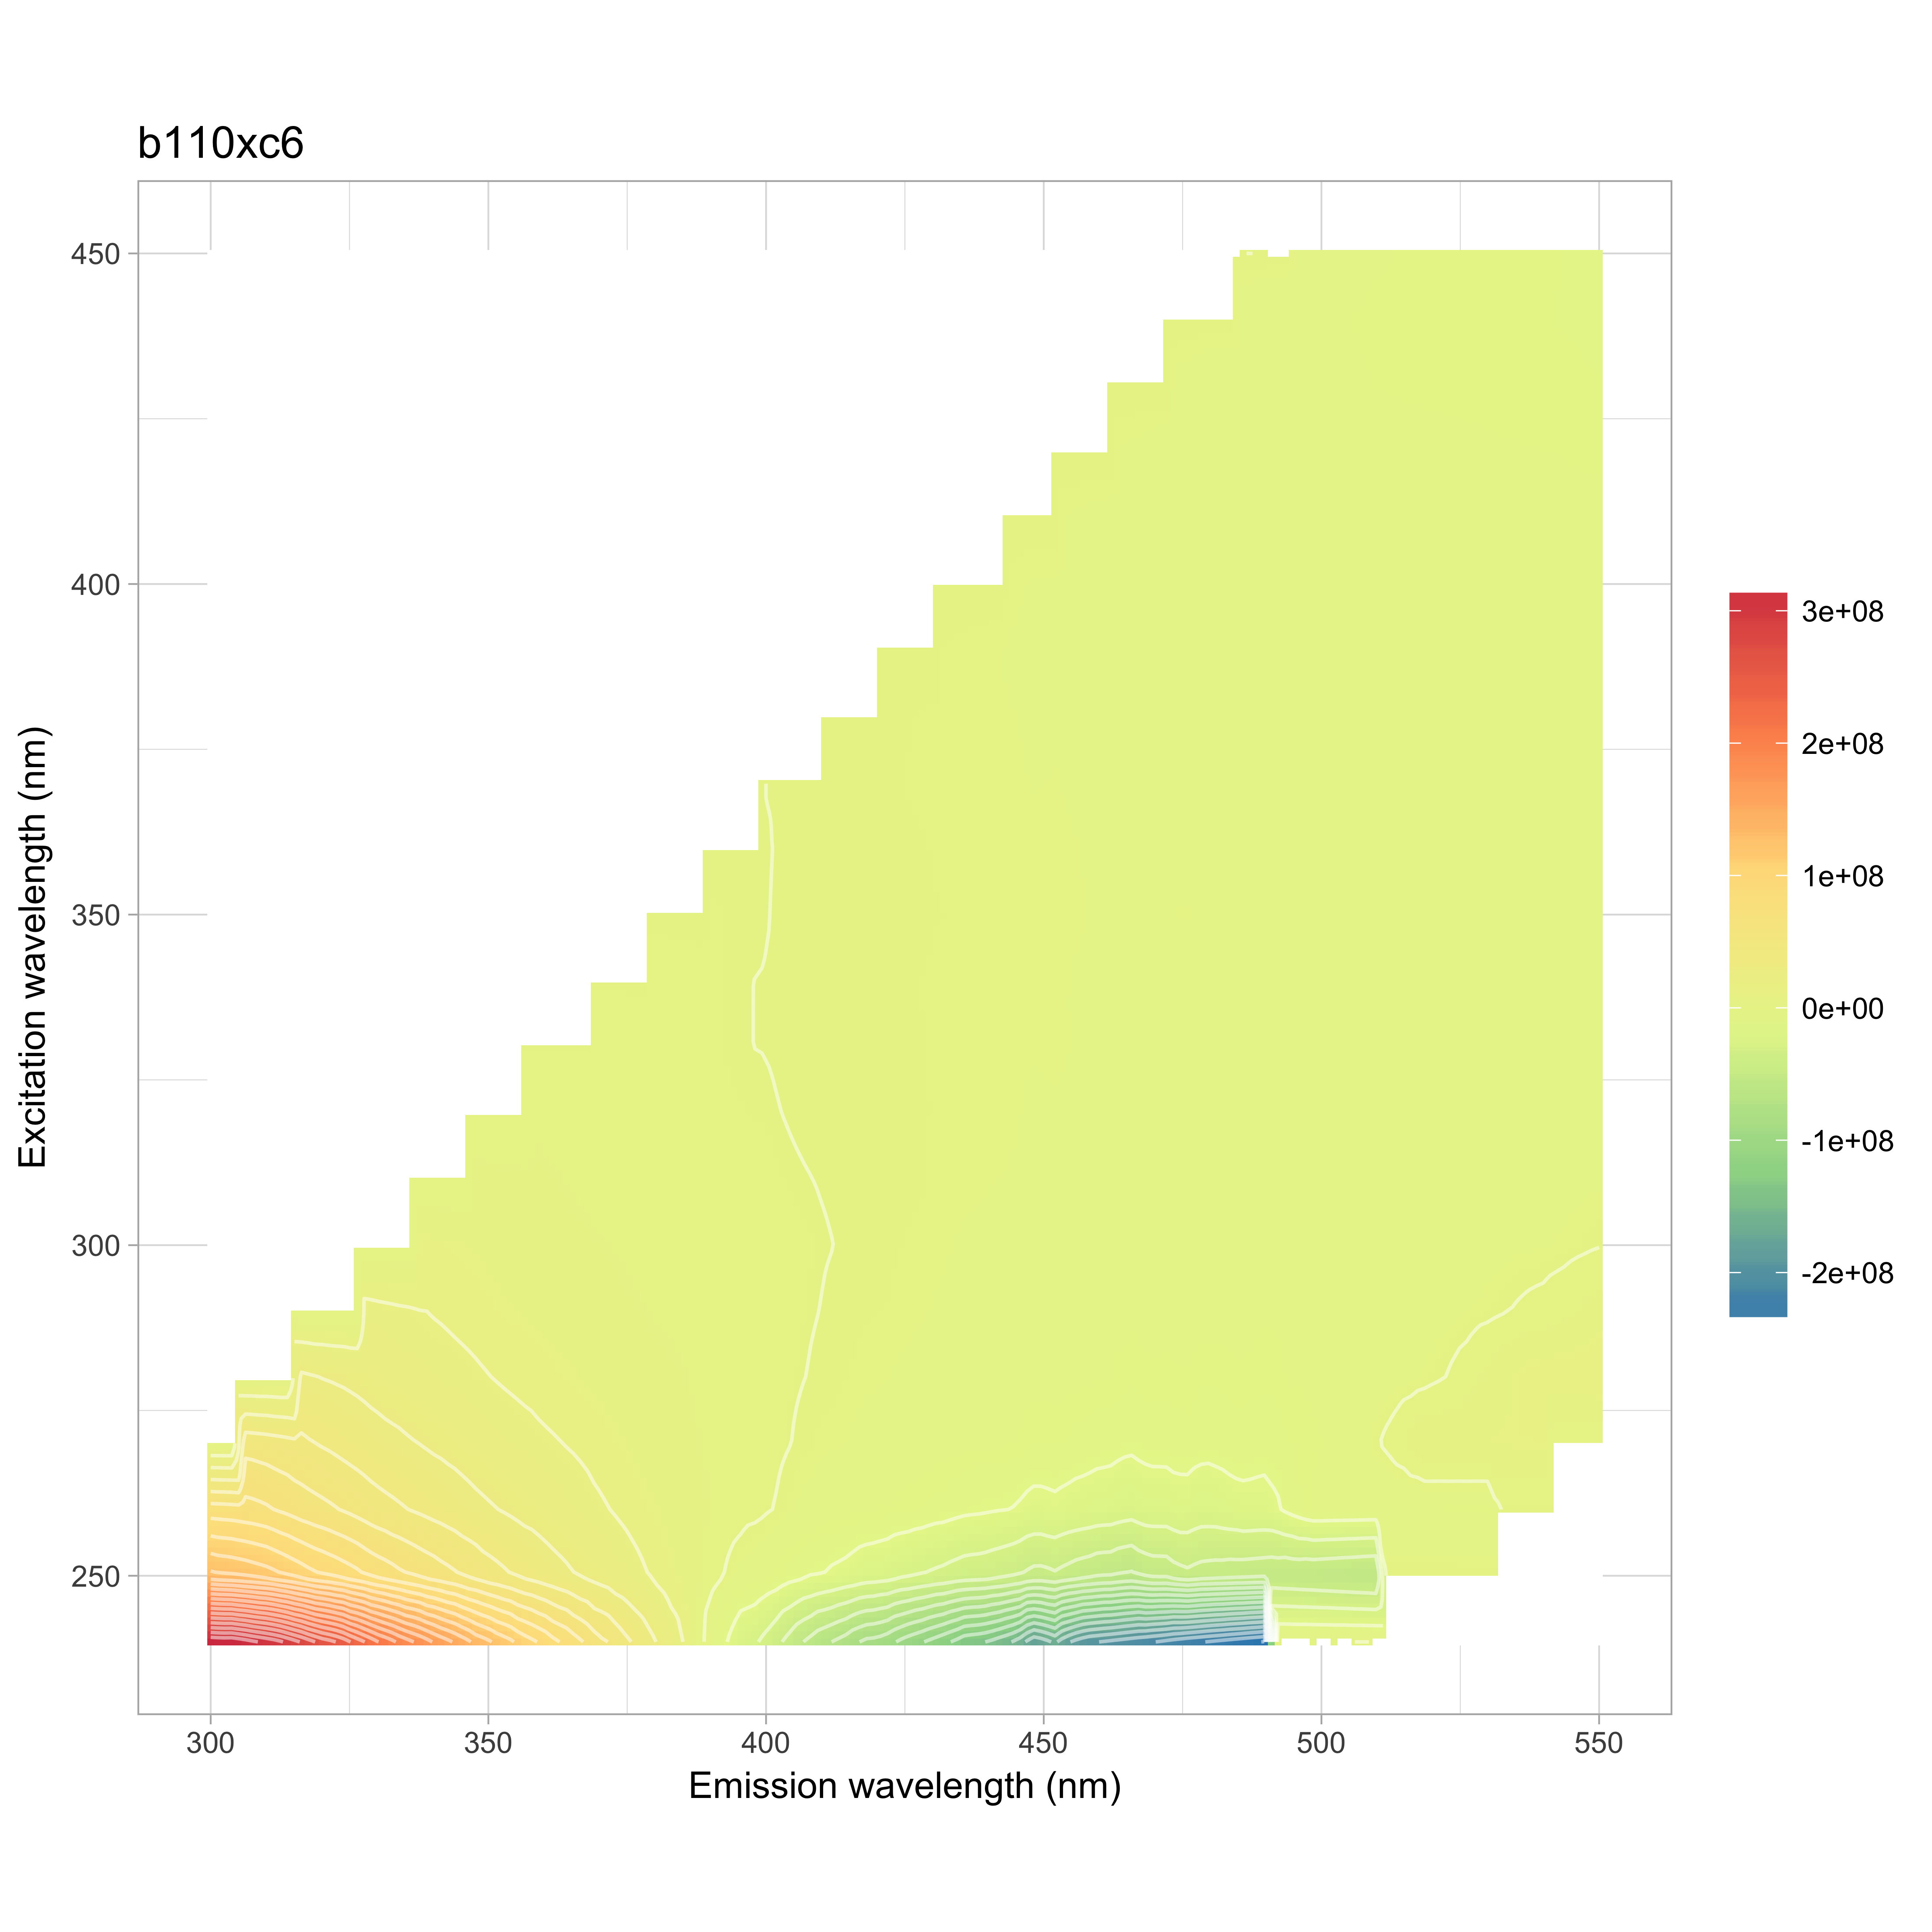

Data behind this chart, as committed beside it:
, 240, 250, 260, 270, 280, 290, 300, 310, 320, 330, 340, 350, 360, 370, 380, 390, 400, 410, 420, 430, 440, 450
300, 317955956, 128527096, 76301386, 53191129, 38549435, 0, 0, 0, 0, 0, 0, 0, 0, 0, 0, 0, 0, 0, 0, 0, 0, 0
302, 316158103, 126001420, 75817360, 52032712, 37902856, 26064772, 0, 0, 0, 0, 0, 0, 0, 0, 0, 0, 0, 0, 0, 0, 0, 0
304, 316732619, 124705563, 75134240, 51080825, 37233693, 27139862, 0, 0, 0, 0, 0, 0, 0, 0, 0, 0, 0, 0, 0, 0, 0, 0
306, 311777827, 122610725, 74081392, 50244609, 36806606, 27436700, 0, 0, 0, 0, 0, 0, 0, 0, 0, 0, 0, 0, 0, 0, 0, 0
308, 306085662, 120121721, 72993738, 49420153, 35924679, 27095942, 0, 0, 0, 0, 0, 0, 0, 0, 0, 0, 0, 0, 0, 0, 0, 0
310, 300895371, 117539937, 71132201, 48285835, 35216127, 26495268, 0, 0, 0, 0, 0, 0, 0, 0, 0, 0, 0, 0, 0, 0, 0, 0
312, 295533396, 114023274, 68470923, 47016324, 33370880, 25589209, 16355152, 0, 0, 0, 0, 0, 0, 0, 0, 0, 0, 0, 0, 0, 0, 0
314, 286621822, 109643823, 66038728, 45647063, 31640514, 24377784, 17725508, 0, 0, 0, 0, 0, 0, 0, 0, 0, 0, 0, 0, 0, 0, 0
316, 277371672, 105630583, 63072179, 44073229, 30300203, 23549577, 17624723, 0, 0, 0, 0, 0, 0, 0, 0, 0, 0, 0, 0, 0, 0, 0
318, 267206844, 101292285, 60829328, 42263620, 28936643, 22665800, 17335536, 0, 0, 0, 0, 0, 0, 0, 0, 0, 0, 0, 0, 0, 0, 0
320, 257442850, 97723561, 58809413, 40646374, 27612091, 21802727, 16715599, 0, 0, 0, 0, 0, 0, 0, 0, 0, 0, 0, 0, 0, 0, 0
322, 251855700, 94763649, 56836380, 39042892, 26807104, 20635246, 16017895, 7371015, 0, 0, 0, 0, 0, 0, 0, 0, 0, 0, 0, 0, 0, 0
324, 242707085, 91145069, 54387618, 37084944, 25966743, 19524371, 15400014, 10003041, 0, 0, 0, 0, 0, 0, 0, 0, 0, 0, 0, 0, 0, 0
326, 230539433, 87828839, 52017616, 35575905, 25013806, 18422065, 14653087, 10433889, 0, 0, 0, 0, 0, 0, 0, 0, 0, 0, 0, 0, 0, 0
328, 220483661, 83000862, 49146934, 33991734, 23724656, 17340546, 14166167, 10292217, 0, 0, 0, 0, 0, 0, 0, 0, 0, 0, 0, 0, 0, 0
330, 208769950, 78910721, 46619272, 32321441, 22597644, 16372525, 13369569, 9975538, 0, 0, 0, 0, 0, 0, 0, 0, 0, 0, 0, 0, 0, 0
332, 200821021, 76260984, 44876810, 30901351, 21547782, 15835343, 12860401, 9728824, 431443, 0, 0, 0, 0, 0, 0, 0, 0, 0, 0, 0, 0, 0
334, 190630089, 72294670, 43048593, 29857658, 20681042, 15180373, 12117206, 9259691, 4952030, 0, 0, 0, 0, 0, 0, 0, 0, 0, 0, 0, 0, 0
336, 182104694, 69585904, 41209761, 28486211, 19674358, 14757228, 11460478, 8884656, 5893628, 0, 0, 0, 0, 0, 0, 0, 0, 0, 0, 0, 0, 0
338, 175240555, 66110905, 39488176, 27322410, 18954739, 14181065, 10786686, 8522721, 6156336, 0, 0, 0, 0, 0, 0, 0, 0, 0, 0, 0, 0, 0
340, 165569707, 63378437, 37645053, 25913529, 18036089, 13434925, 10221694, 8119642, 6141898, 0, 0, 0, 0, 0, 0, 0, 0, 0, 0, 0, 0, 0
342, 158137990, 60302470, 36098489, 24898130, 17240964, 12856864, 9856617, 7831590, 5957976, -2563385, 0, 0, 0, 0, 0, 0, 0, 0, 0, 0, 0, 0
344, 150538907, 57294190, 34138969, 23722216, 16452305, 12140914, 9414090, 7430820, 5794613, 1754120, 0, 0, 0, 0, 0, 0, 0, 0, 0, 0, 0, 0
346, 142653231, 53729945, 32469947, 22397102, 15766702, 11510086, 8999405, 6918102, 5552032, 3176357, 0, 0, 0, 0, 0, 0, 0, 0, 0, 0, 0, 0
348, 133149456, 50924996, 30523587, 21143784, 14965753, 10749382, 8644644, 6482667, 5117585, 3558167, 0, 0, 0, 0, 0, 0, 0, 0, 0, 0, 0, 0
350, 127065247, 47328456, 29036663, 19768920, 14087389, 10184474, 8197773, 5999005, 4907770, 3614585, 0, 0, 0, 0, 0, 0, 0, 0, 0, 0, 0, 0
352, 119403614, 45038883, 27581562, 18750120, 13281870, 9661318, 7683355, 5747957, 4709334, 3572144, -3864506, 0, 0, 0, 0, 0, 0, 0, 0, 0, 0, 0
354, 113398821, 42011502, 26136612, 17858274, 12540420, 9153251, 7223209, 5423030, 4465011, 3438100, -208390, 0, 0, 0, 0, 0, 0, 0, 0, 0, 0, 0
356, 105004649, 39487314, 24630410, 17027229, 11896969, 8770836, 6770365, 5303771, 4210299, 3326837, 1264168, 0, 0, 0, 0, 0, 0, 0, 0, 0, 0, 0
358, 99244179, 37017385, 23580894, 16128815, 11391732, 8288687, 6458138, 5060202, 3898010, 3113595, 1796202, 0, 0, 0, 0, 0, 0, 0, 0, 0, 0, 0
360, 93370111, 34926044, 21707375, 15088300, 10773344, 7968111, 6141079, 4822613, 3639664, 3030796, 2059092, 0, 0, 0, 0, 0, 0, 0, 0, 0, 0, 0
362, 85335271, 32278471, 20517924, 14399302, 10203023, 7561105, 5794594, 4519908, 3468563, 2903849, 2101675, -4356316, 0, 0, 0, 0, 0, 0, 0, 0, 0, 0
364, 80027624, 29955547, 18987488, 13612405, 9673213, 7031523, 5522565, 4256674, 3297263, 2751490, 2061250, -1255807, 0, 0, 0, 0, 0, 0, 0, 0, 0, 0
366, 72854010, 27593866, 17504805, 12928846, 9112326, 6694954, 5222019, 3904276, 3162414, 2541305, 1916955, 184322, 0, 0, 0, 0, 0, 0, 0, 0, 0, 0
368, 66133060, 25338889, 16383705, 11928214, 8546609, 6191037, 4909184, 3643197, 2965873, 2234828, 1821367, 806651, 0, 0, 0, 0, 0, 0, 0, 0, 0, 0
370, 58181619, 23363094, 14941286, 11085447, 7878094, 5876943, 4486863, 3376398, 2599225, 2015781, 1654428, 981816, 0, 0, 0, 0, 0, 0, 0, 0, 0, 0
372, 54506749, 21222872, 13820301, 10133111, 7505689, 5523990, 4334754, 3076914, 2354769, 1833718, 1618903, 1159149, -2216919, 0, 0, 0, 0, 0, 0, 0, 0, 0
374, 46400891, 19035104, 12487901, 9309007, 6962688, 5214599, 3990068, 2799153, 2082822, 1714416, 1529277, 1155972, -1745409, 0, 0, 0, 0, 0, 0, 0, 0, 0
376, 40857108, 16821233, 11511588, 8441704, 6456814, 4788954, 3692211, 2607145, 1853238, 1561396, 1325888, 1073622, -516186, 0, 0, 0, 0, 0, 0, 0, 0, 0
378, 34640719, 14735276, 10149449, 7673400, 5988555, 4461170, 3480903, 2379740, 1697505, 1432601, 1181370, 1018112, 151204, 0, 0, 0, 0, 0, 0, 0, 0, 0
380, 28449220, 12706562, 9253783, 6936908, 5527438, 4120628, 3113603, 2219347, 1515803, 1220308, 976870, 873825, 423054, 0, 0, 0, 0, 0, 0, 0, 0, 0
382, 21500847, 10674119, 8208662, 6397844, 5176700, 3839864, 2978051, 1993274, 1355147, 1058401, 909258, 847093, 551821, 1423198, 0, 0, 0, 0, 0, 0, 0, 0
384, 17205293, 9078344, 7498563, 5988516, 4930729, 3602252, 2789290, 1911472, 1254955, 885918, 831507, 824236, 570673, -1843574, 0, 0, 0, 0, 0, 0, 0, 0
386, 10755333, 6990917, 6384759, 5180809, 4329449, 3341729, 2541985, 1738185, 1106061, 787285, 778904, 736331, 548162, -684510, 0, 0, 0, 0, 0, 0, 0, 0
388, 3013785, 4770366, 5428547, 4441736, 3905601, 3118942, 2330242, 1547442, 937242, 666342, 656246, 624037, 466738, -111762, 0, 0, 0, 0, 0, 0, 0, 0
390, -4128461, 2766332, 4401447, 3878420, 3329665, 2706931, 2096145, 1323704, 747428, 436401, 534974, 464669, 370806, 61221, 0, 0, 0, 0, 0, 0, 0, 0
392, -10261384, 414901, 3297396, 3274430, 2768258, 2534864, 1841504, 1115447, 590054, 307431, 339969, 333464, 303601, 156046, 1074725, 0, 0, 0, 0, 0, 0, 0
394, -17405533, -1857854, 2039927, 2637537, 2409445, 2207071, 1582839, 874668, 425910, 125424, 169549, 245813, 236905, 115533, -975614, 0, 0, 0, 0, 0, 0, 0
396, -24082172, -2918196, 1445056, 1998181, 1998095, 2115999, 1371956, 769402, 322258, 43488, 40454, 199610, 236605, 110120, -418432, 0, 0, 0, 0, 0, 0, 0
398, -26005029, -4492910, 1108269, 1656672, 1658720, 1813751, 1270313, 722608, 256623, -7964, -7070, 188103, 203563, 43043, -112580, 0, 0, 0, 0, 0, 0, 0
400, -31426384, -5167637, 447807, 1368916, 1472689, 1635184, 1111177, 619999, 220332, -33927, -54851, 54247, 86609, -22208, -23803, 0, 0, 0, 0, 0, 0, 0
402, -38132702, -7438231, -332747, 752394, 1022821, 1214146, 914985, 406359, 55282, -149428, -161450, -104532, -61194, -130458, -13545, 126824, 0, 0, 0, 0, 0, 0
404, -45803291, -9594130, -1410901, 167835, 528513, 832865, 680259, 238744, -82931, -283234, -294580, -237414, -163284, -174911, -103533, 9112, 0, 0, 0, 0, 0, 0
406, -53149543, -11267025, -2387758, -425272, 180411, 501306, 537991, 121497, -210973, -337176, -439477, -322308, -208932, -173579, -193021, 215488, 0, 0, 0, 0, 0, 0
408, -59326053, -13292028, -2855034, -933187, -147126, 168995, 384188, 20507, -312700, -423308, -444333, -418852, -297008, -237574, -296722, 188796, 0, 0, 0, 0, 0, 0
410, -65512883, -13872814, -3817668, -1367755, -410479, -55220, 175832, -84853, -396421, -471005, -546625, -469237, -408454, -355496, -438260, 48246, 0, 0, 0, 0, 0, 0
412, -69710565, -15726625, -4134459, -1602710, -694626, -310037, 17803, -219696, -479088, -566900, -550989, -517827, -506380, -473365, -490276, -113745, -397919, 0, 0, 0, 0, 0
414, -74223734, -16895002, -4664648, -1839439, -955790, -362842, -199798, -344964, -524883, -628642, -625470, -614257, -623386, -552356, -540381, -242002, 600520, 0, 0, 0, 0, 0
416, -80878235, -18745089, -5549776, -2274731, -1284583, -678267, -498544, -431080, -627941, -810543, -724141, -683111, -720806, -648171, -591432, -431491, 699396, 0, 0, 0, 0, 0
418, -86251312, -20839504, -6054894, -2702766, -1558280, -939829, -708890, -520053, -746369, -869809, -753264, -761068, -754726, -726732, -632922, -552673, 461970, 0, 0, 0, 0, 0
... 66 more rows
